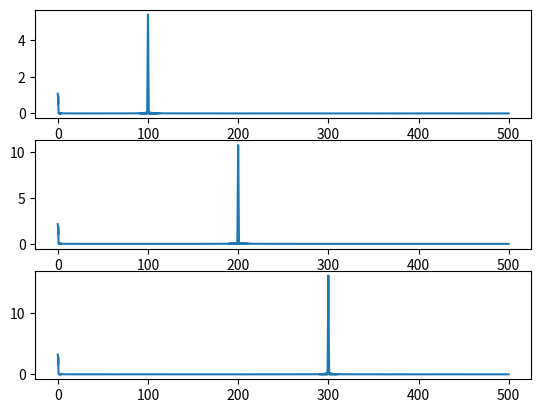
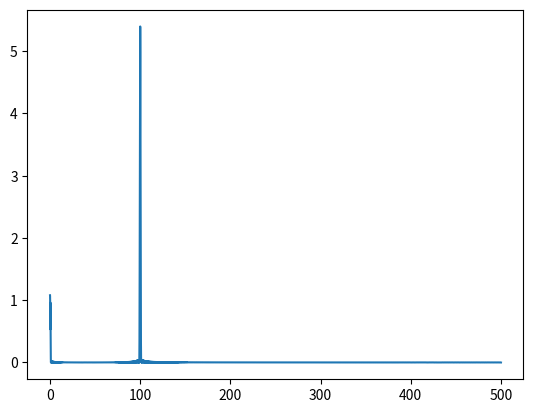

Recreate these plots in Python, in order.
# -*- coding: utf-8 -*-
"""
Created on Fri Aug 13 20:55:42 2021

[redacted]
"""

import numpy as np

def choose_windows(name='Hamming', N=20):
    # Rect/Hanning/Hamming
    if name == 'Hamming':
        window = np.array([0.54 - 0.46 * np.cos(2 * np.pi * n / (N - 1)) for n in range(N)])
    elif name == 'Hanning':
        window = np.array([0.5 - 0.5 * np.cos(2 * np.pi * n / (N - 1)) for n in range(N)])
    elif name == 'Rect':
        window = np.ones(N)
    return window


def fft_single(data, nfft):
    
    data_np = np.array(data).reshape(-1,1)
    
    window = choose_windows(name='Hamming', N=len(data_np)).reshape(-1,1)
    data_np = data_np * window
    
    data_fft = abs(np.fft.fft(data_np,nfft,axis=0)).reshape(-1,1)
    
    dc_number = int(nfft/len(data_np))
    data_fft[0:dc_number] = data_fft[0:dc_number]/2
    
    data_fft = data_fft/(len(data_np)/2)
    
    data_fft = data_fft*2
    return data_fft


def fft_group(data, nfft):
    '''
    
    Parameters
    ----------
    data : array, Batch * Data
        DESCRIPTION.
    nfft : int
        DESCRIPTION.

    Returns
    -------
    data_fft : array, Batch * Data
        DESCRIPTION.

    '''
    
    data_length = data.shape[-1]
    window = choose_windows(name='Hamming', N=data_length).reshape(1,-1)
    data = data.reshape(-1,data_length) * window
    
    data_fft = abs(np.fft.rfft(data,nfft,axis=-1))
    
    dc_number = int(nfft/data_length)
    data_fft[:, 0:dc_number] = data_fft[:, 0:dc_number]/2
    
    data_fft = data_fft/(data_length/2)
    
    data_fft = data_fft*2
    return data_fft

if __name__ == "__main__":
    import matplotlib.pyplot as plt
    
    
    fs = 1000
    
    N = 2**15
    omega_range = np.array(range(0,N)).reshape(-1,1)
    
    omega=omega_range*2*np.pi/N;
    
    Omega = omega*fs;
    
    f = Omega/2/np.pi;
    
    y_number = 3
    y = [None]*y_number
    
    x = np.arange(-1,1,0.001)
    y[0] = 5*np.cos(2*np.pi*100*x)+1
    y[1] = 10*np.cos(2*np.pi*200*x)+2
    y[2] = 15*np.cos(2*np.pi*300*x)+3
    
    y_np = np.array(y).reshape(len(y),-1)

    y_fft = fft_group(y_np,N)
    
    for i in range(y_number):
        plt.subplot(y_number,1,i+1)
        plt.plot(f[0:int(N/2)], y_fft[i, 0:int(N/2)])
    
    plt.figure()
    y_fft_single = fft_group(y[0],N)
    plt.plot(f[0:int(N/2)], y_fft_single[0, 0:int(N/2)])




